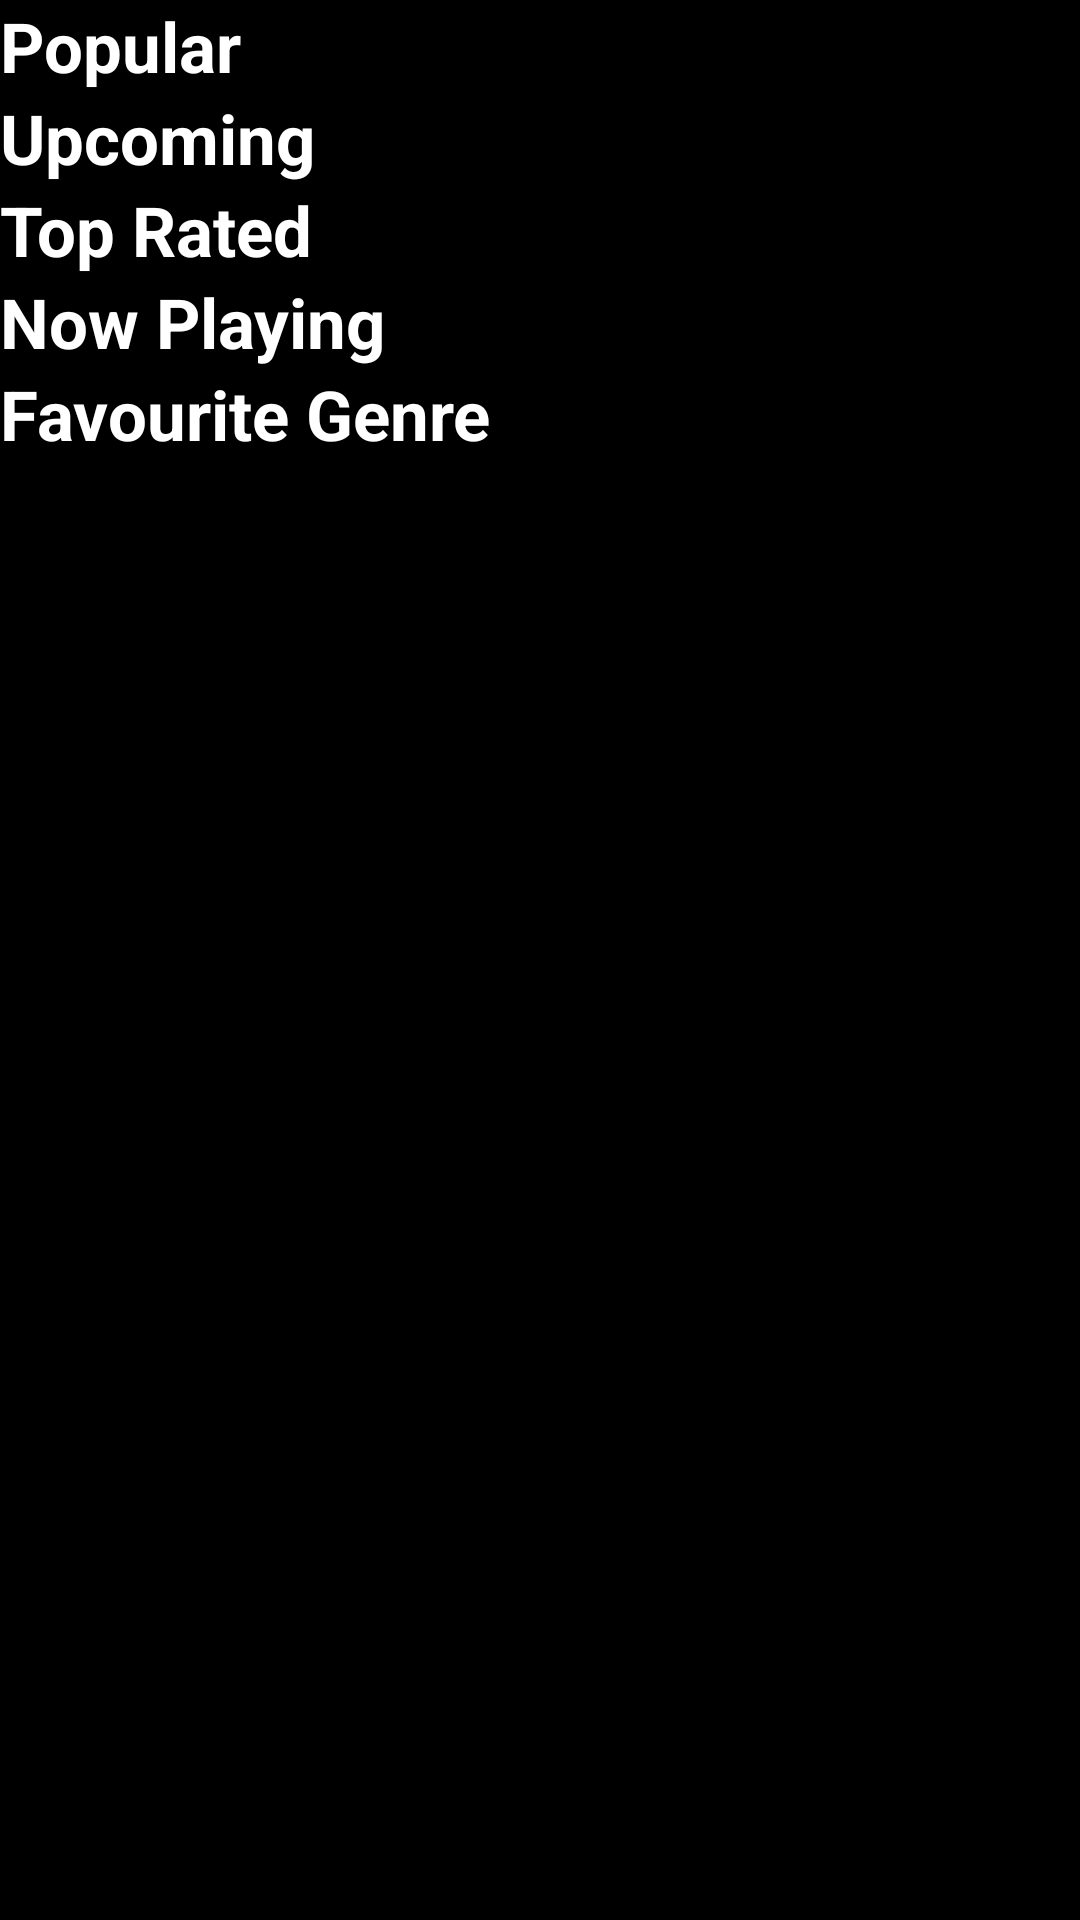

Android layout source for this screen:
<!-- AndroidManifest.xml: application theme Theme.MovieSpaceApp -->
<!-- res/layout/fragment_homefragment.xml -->
<?xml version="1.0" encoding="utf-8"?>
<androidx.constraintlayout.widget.ConstraintLayout xmlns:android="http://schemas.android.com/apk/res/android"
    xmlns:app="http://schemas.android.com/apk/res-auto"
    xmlns:tools="http://schemas.android.com/tools"
    android:layout_width="match_parent"
    android:layout_height="wrap_content"
    android:background="@color/black"
    tools:context=".HomeFragment">

    <ScrollView
        android:layout_width="match_parent"
        android:layout_height="wrap_content"
        android:orientation="vertical"
        tools:ignore="MissingConstraints"
        tools:layout_editor_absoluteX="-71dp"
        tools:layout_editor_absoluteY="-16dp">

        <LinearLayout
            android:layout_width="match_parent"
            android:layout_height="wrap_content"
            android:orientation="vertical">

            <TextView
                android:id="@+id/popular_title"
                android:layout_width="wrap_content"
                android:layout_height="wrap_content"
                android:background="@color/black"
                android:text="@string/Popular_title"
                android:textColor="@color/white"
                android:textSize="23dp"
                android:textStyle="bold"
                app:layout_constraintStart_toStartOf="parent"
                app:layout_constraintTop_toTopOf="parent" />

            <androidx.recyclerview.widget.RecyclerView
                android:id="@+id/recyclerview"
                android:layout_width="match_parent"
                android:layout_height="wrap_content"
                android:orientation="horizontal"
                app:layout_constraintEnd_toEndOf="parent"
                app:layout_constraintStart_toStartOf="parent"
                app:layout_constraintTop_toBottomOf="@+id/popular_title" />

            <TextView
                android:id="@+id/upcoming_title"
                android:layout_width="wrap_content"
                android:layout_height="wrap_content"
                android:background="@color/black"
                android:text="@string/Upcoming"
                android:textColor="@color/white"
                android:textSize="23dp"
                android:textStyle="bold"
                app:layout_constraintStart_toStartOf="parent"
                app:layout_constraintTop_toBottomOf="@+id/recyclerview" />

            <androidx.recyclerview.widget.RecyclerView
                android:id="@+id/upcoming_recyclerView"
                android:layout_width="match_parent"
                android:layout_height="wrap_content"
                android:orientation="horizontal"
                app:layout_constraintEnd_toEndOf="parent"
                app:layout_constraintStart_toStartOf="parent"
                app:layout_constraintTop_toBottomOf="@+id/upcoming_title" />

            <TextView
                android:id="@+id/top_rated"
                android:layout_width="wrap_content"
                android:layout_height="wrap_content"
                android:background="@color/black"
                android:text="@string/Top_Rated"
                android:textColor="@color/white"
                android:textSize="23dp"
                android:textStyle="bold"
                app:layout_constraintStart_toStartOf="parent"
                app:layout_constraintTop_toBottomOf="@+id/upcoming_recyclerView" />

            <androidx.recyclerview.widget.RecyclerView
                android:id="@+id/top_rated_recyclerView"
                android:layout_width="match_parent"
                android:layout_height="wrap_content"
                android:orientation="horizontal"
                app:layout_constraintTop_toBottomOf="@+id/top_rated" />

            <TextView
                android:id="@+id/now_playing"
                android:layout_width="wrap_content"
                android:layout_height="wrap_content"
                android:background="@color/black"
                android:text="@string/Now_playing"
                android:textColor="@color/white"
                android:textSize="23dp"
                android:textStyle="bold"
                app:layout_constraintStart_toStartOf="parent"
                app:layout_constraintTop_toBottomOf="@+id/top_rated_recyclerView" />

            <androidx.recyclerview.widget.RecyclerView
                android:id="@+id/now_playing_recyclerview"
                android:layout_width="match_parent"
                android:layout_height="wrap_content"
                android:orientation="horizontal"
                app:layout_constraintTop_toBottomOf="@+id/now_playing" />

            <TextView
                android:id="@+id/all_genres"
                android:layout_width="wrap_content"
                android:layout_height="wrap_content"
                android:background="@color/black"
                android:text="Favourite Genre"
                android:textColor="@color/white"
                android:textSize="23dp"
                android:textStyle="bold"
                app:layout_constraintStart_toStartOf="parent"
                app:layout_constraintTop_toBottomOf="@+id/now_playing_recyclerView" />

            <androidx.recyclerview.widget.RecyclerView
                android:id="@+id/all_genres_recyclerview"
                android:layout_width="match_parent"
                android:layout_height="wrap_content"
                android:orientation="horizontal"
                app:layout_constraintTop_toBottomOf="@+id/now_playing" />
        </LinearLayout>


        

    </ScrollView>


</androidx.constraintlayout.widget.ConstraintLayout>
<!-- resources referenced by this layout -->
<resources>
  <string name="Now_playing">Now Playing</string>
  <string name="Popular_title">Popular</string>
  <string name="Top_Rated">Top Rated</string>
  <string name="Upcoming">Upcoming</string>
  <style name="Theme.MovieSpaceApp" parent="Base.Theme.MovieSpaceApp" />
  <style name="Base.Theme.MovieSpaceApp" parent="Theme.Material3.DayNight.NoActionBar">
          
          
      </style>
  <!-- not gathered from this repository: default colours our renderer supplied (Android Studio template values) -->
  <color name="black">#FF000000</color>
  <color name="white">#FFFFFFFF</color>
</resources>
